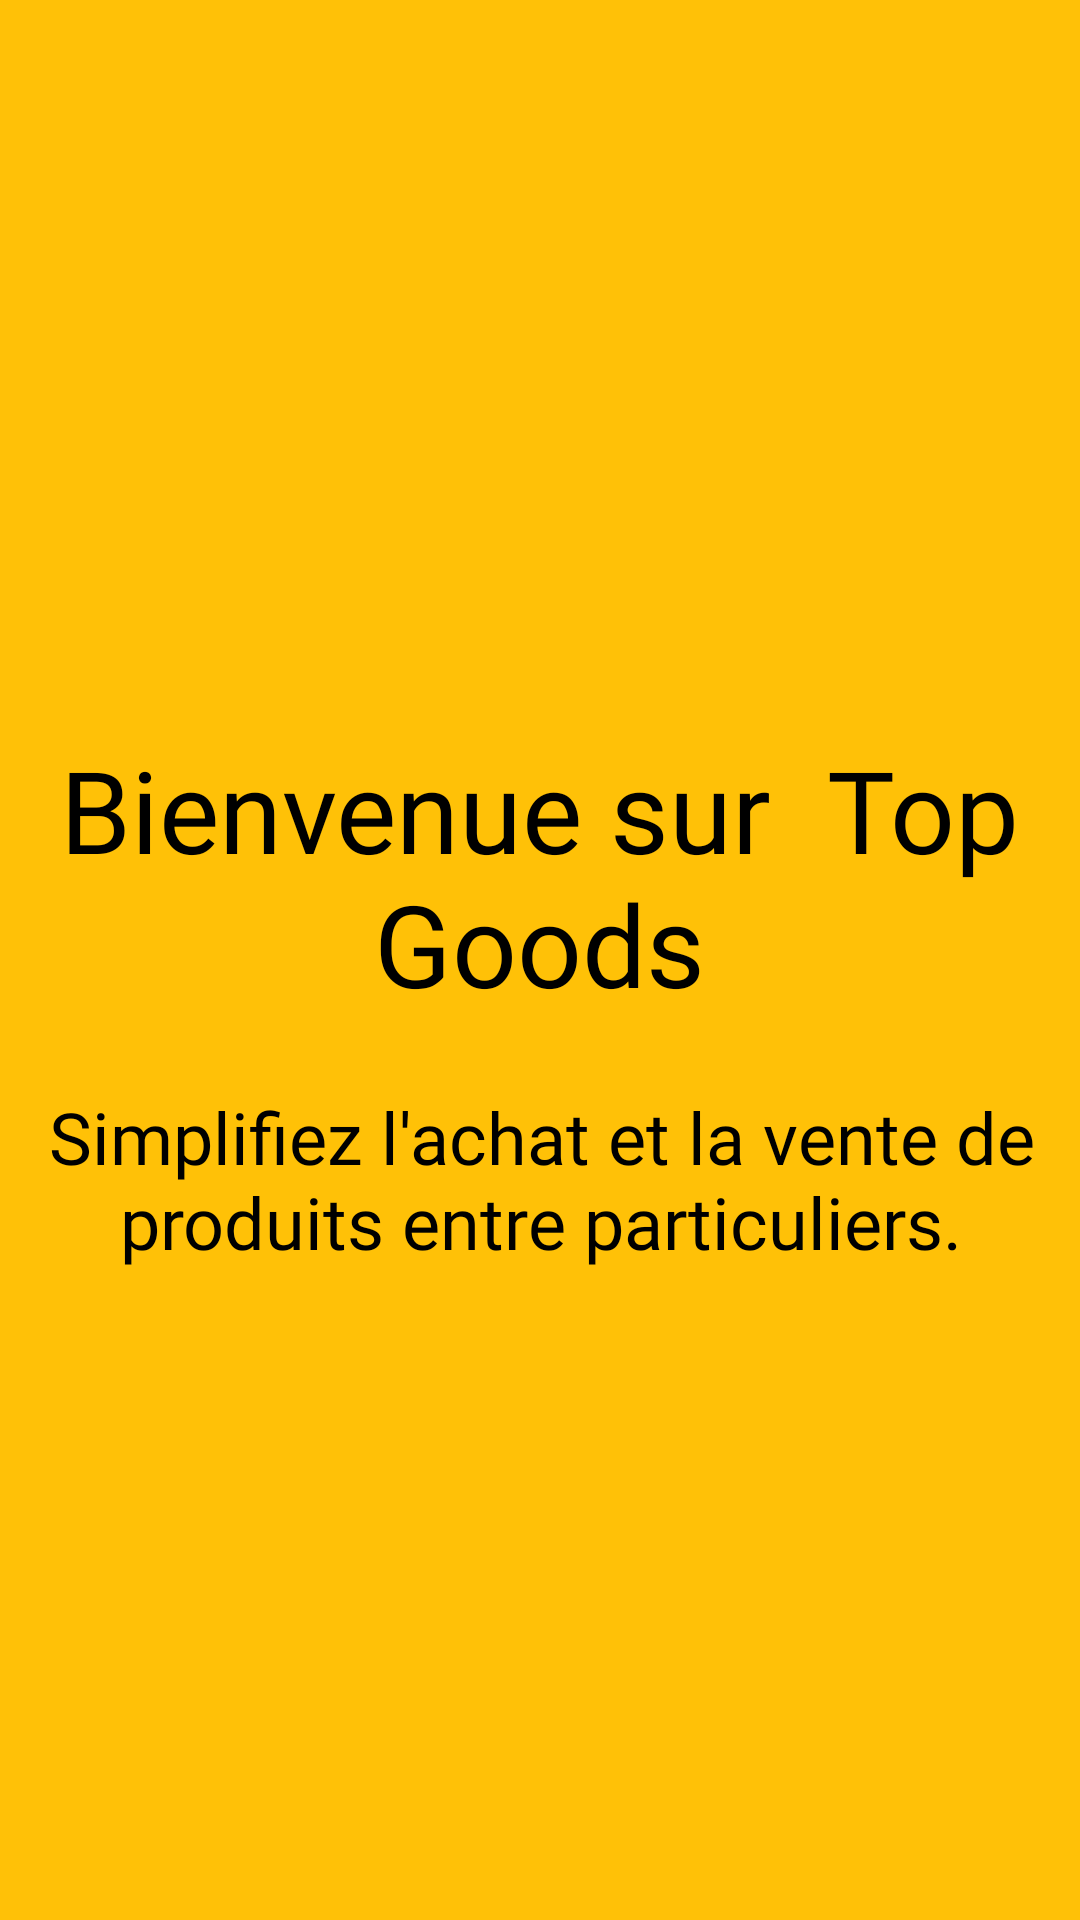

Produce the Android XML layout that renders to this screen, including the resource entries it uses.
<!-- AndroidManifest.xml: application theme Theme.Version1 -->
<!-- res/layout/fragment_on_bording1.xml -->
<?xml version="1.0" encoding="utf-8"?>
<androidx.constraintlayout.widget.ConstraintLayout xmlns:android="http://schemas.android.com/apk/res/android"
    xmlns:app="http://schemas.android.com/apk/res-auto"
    xmlns:tools="http://schemas.android.com/tools"
    android:layout_width="match_parent"
    android:layout_height="match_parent"

    android:background="#FFC107"
    tools:context=".onBording1">

    <TextView
        android:id="@+id/textView3"
        android:layout_width="328dp"
        android:layout_height="108dp"
        android:layout_marginBottom="16dp"
        android:fontFamily="@font/capriola"
        android:foregroundGravity="center"
        android:gravity="center"
        android:text="Bienvenue sur  Top Goods"
        android:textColor="#000000"
        android:textSize="38sp"
        app:layout_constraintBottom_toTopOf="@+id/textView4"
        app:layout_constraintEnd_toEndOf="parent"
        app:layout_constraintHorizontal_bias="0.493"
        app:layout_constraintStart_toStartOf="parent" />

    <TextView
        android:id="@+id/textView4"
        android:layout_width="365dp"
        android:layout_height="62dp"
        android:layout_marginBottom="216dp"
        android:fontFamily="@font/cormorant_garamond_semibold"
        android:gravity="center|center_horizontal"
        android:text="Simplifiez l'achat et la vente de produits entre particuliers."
        android:textColor="#000000"
        android:textSize="24sp"
        app:layout_constraintBottom_toBottomOf="parent"
        app:layout_constraintEnd_toEndOf="parent"
        app:layout_constraintHorizontal_bias="0.489"
        app:layout_constraintStart_toStartOf="parent" />

    <ImageView
        android:id="@+id/imageView3"
        android:layout_width="198dp"
        android:layout_height="170dp"
        android:src="@drawable/direct_marketing"
        app:layout_constraintBottom_toTopOf="@+id/textView3"
        app:layout_constraintEnd_toEndOf="parent"
        app:layout_constraintHorizontal_bias="0.497"
        app:layout_constraintStart_toStartOf="parent"
        app:layout_constraintTop_toTopOf="parent"
        app:layout_constraintVertical_bias="0.727" />

</androidx.constraintlayout.widget.ConstraintLayout>
<!-- resources referenced by this layout -->
<resources>
  <style name="Theme.Version1" parent="Base.Theme.Version1" />
  <style name="Base.Theme.Version1" parent="Theme.Design.Light.NoActionBar">
          
          
      </style>
</resources>
